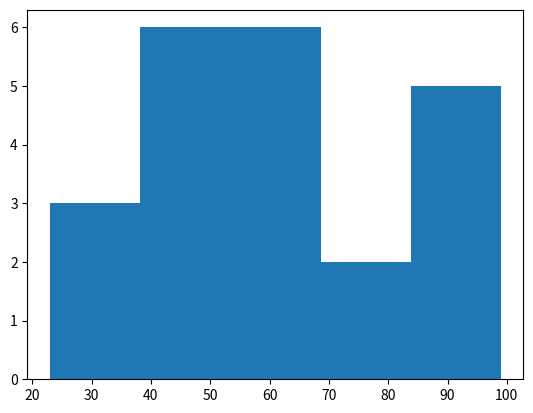
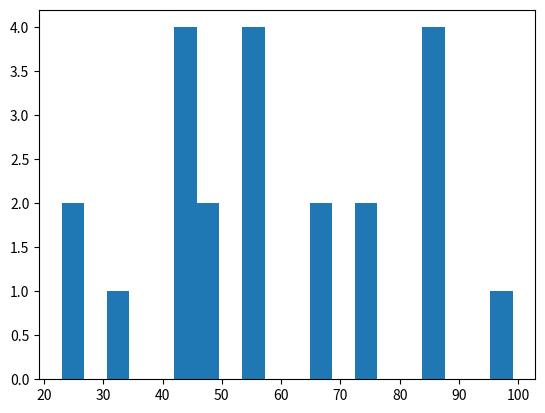

Write the Python code that produced these figures, in order.
#Importing
import matplotlib.pyplot as plt

life_exp = [45,46,45,23,45,67,86,54,75,86,54,87,46,23,45,87,99,65,76,57,56,33]
# Build histogram with 5 bins
plt.hist(life_exp,bins=5)

# Show and clean up plot
plt.show()
plt.clf()

# Build histogram with 20 bins
plt.hist(life_exp,bins=20)

# Show and clean up again
plt.show()
plt.clf()
